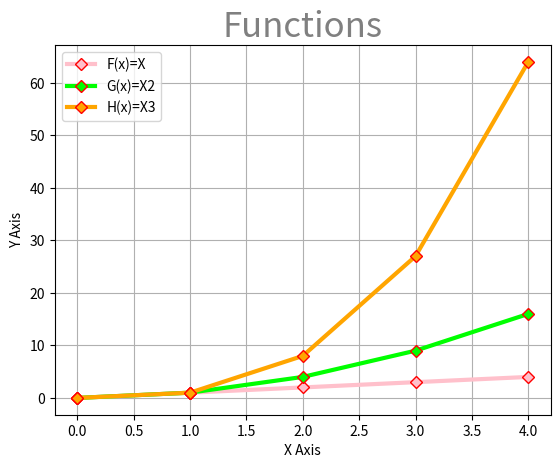

Write Python code to recreate this figure.
# Programme that displays a plot of the functions f(x)=x, g(x)=x2 and h(x)=x3 in the range[0,4] on the one set of axis
# Author: Jamie Tohall

# Import functions
import numpy as np
import matplotlib.pyplot as plt

xpoints = np.array (range(0,5))
# Setting the variables, this will show a range of 0-4 on the X axis

# Calculating the functions and plotting below

# First function F(x)=X
ypoints = xpoints
plt.plot (xpoints, ypoints, label="F(x)=X", marker='D', mec='r', color="pink", linewidth=3)

# Second function G(x)=X2
ypoints = (xpoints ** 2)
plt.plot (xpoints, ypoints, label="G(x)=X2", marker='D', mec='r', color="lime", linewidth=3)

# Third function H(x)=X3
ypoints = (xpoints ** 3)
plt.plot (xpoints, ypoints, label="H(x)=X3", marker='D', mec='r', color="orange", linewidth=3)

# With all the functions above I have labelled them, set a diamond marker with a red edge, edited
# the colours of the lines and increased the line width. 


plt.title ("Functions", fontsize=25, color="grey") 
# Added a title to the graph, edited the colour and increased the font size
plt.xlabel("X Axis")
plt.ylabel("Y Axis")
# Labelled the X and Y axis
plt.legend()
# Added a legend, which incoporated the labels of the functions above
plt.grid()
# I also added a grid to the background of the graph, for easier viewing

plt.savefig('Plottask.png')
plt.show()
# Shows final plot and saves it